Run: headless pygame with SDL's dummy video driver; simulated clock (each Clock.tick advances the game by its frame time, no real sleeping); random seed 0; keys injected as events and as key.get_pressed() state; no mouse input.
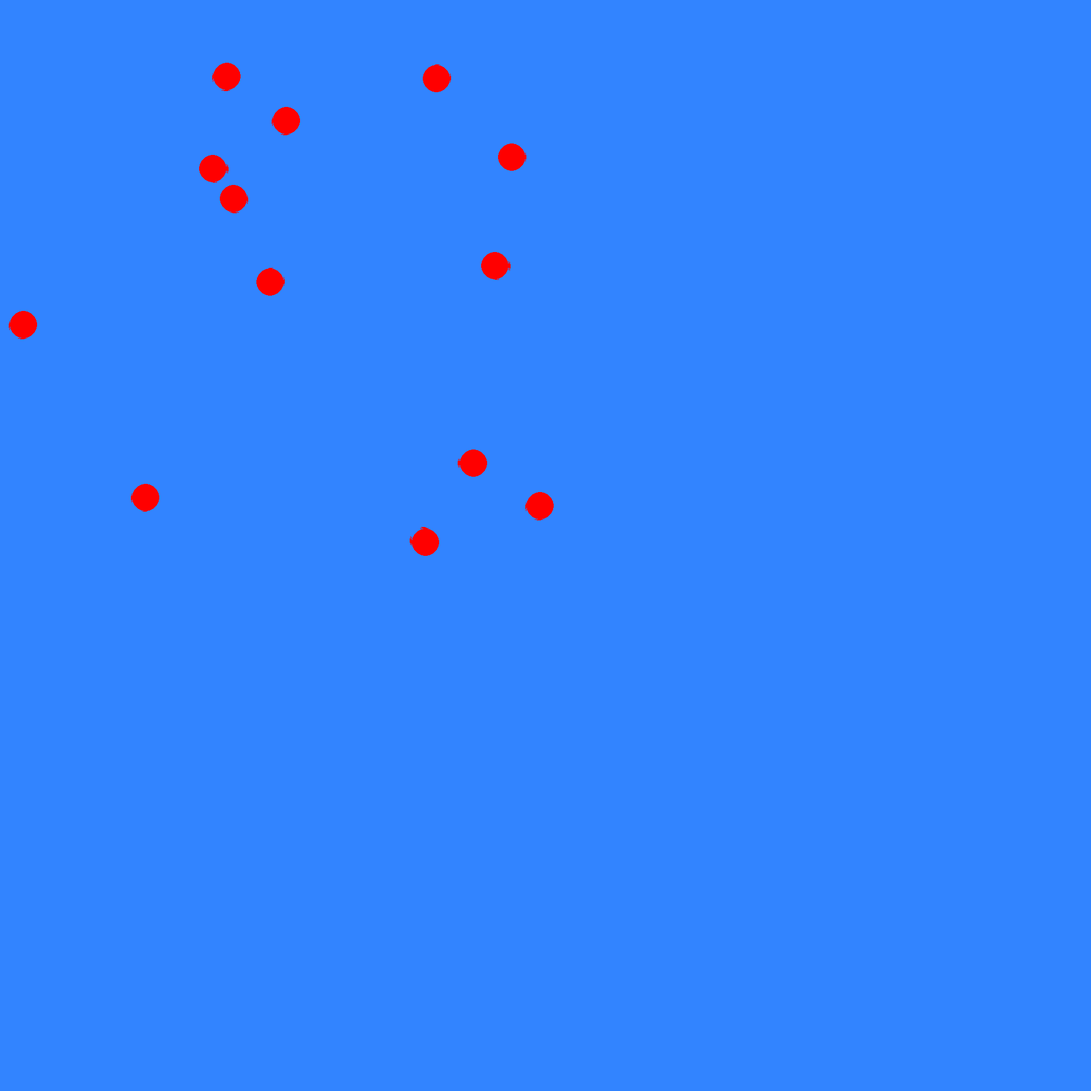
Frame 1 of 4 · flips 1–60 · no input
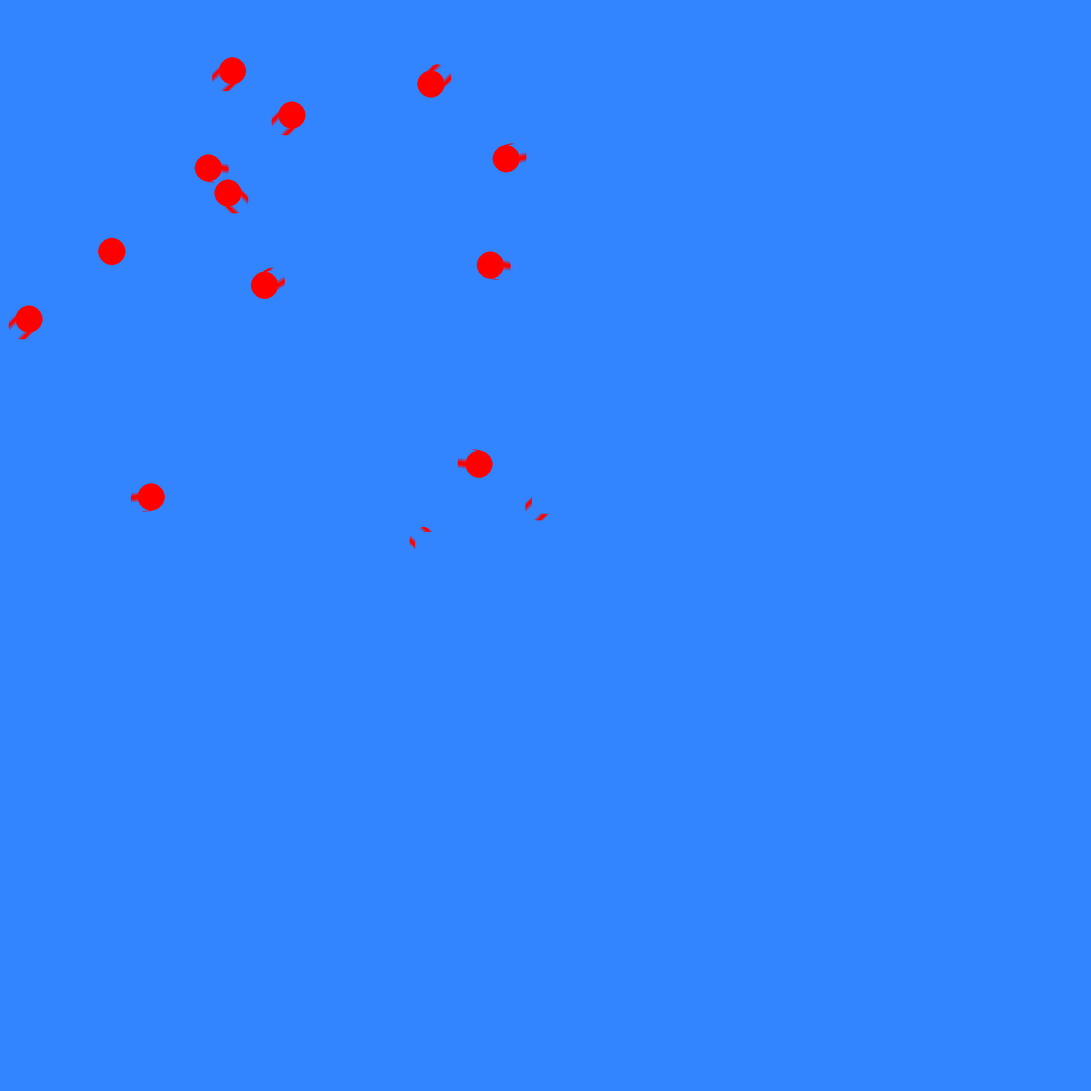
Frame 2 of 4 · flips 61–180 · tapped SPACE, RETURN · held RIGHT (→), D
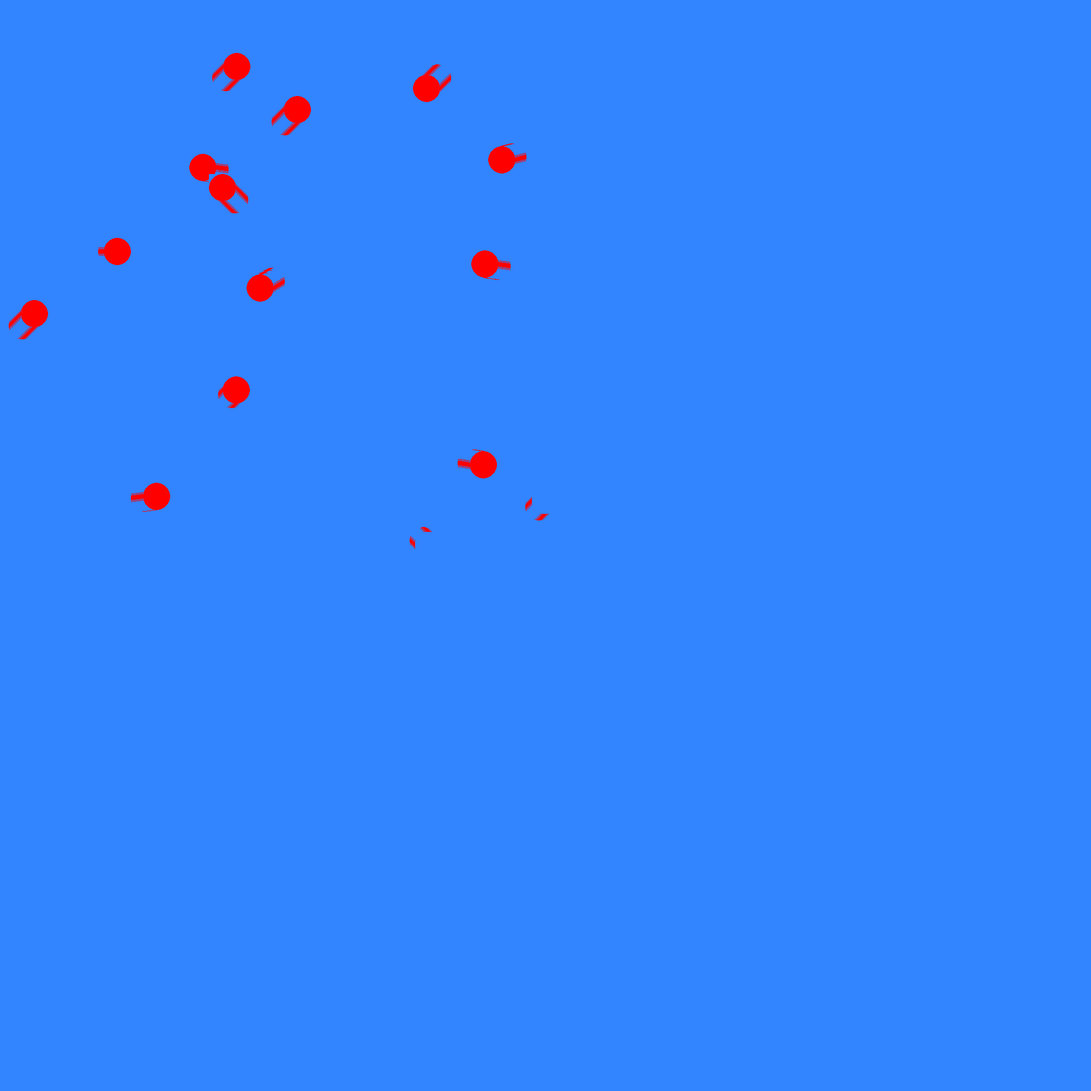
Frame 3 of 4 · flips 181–300 · held DOWN (↓), S
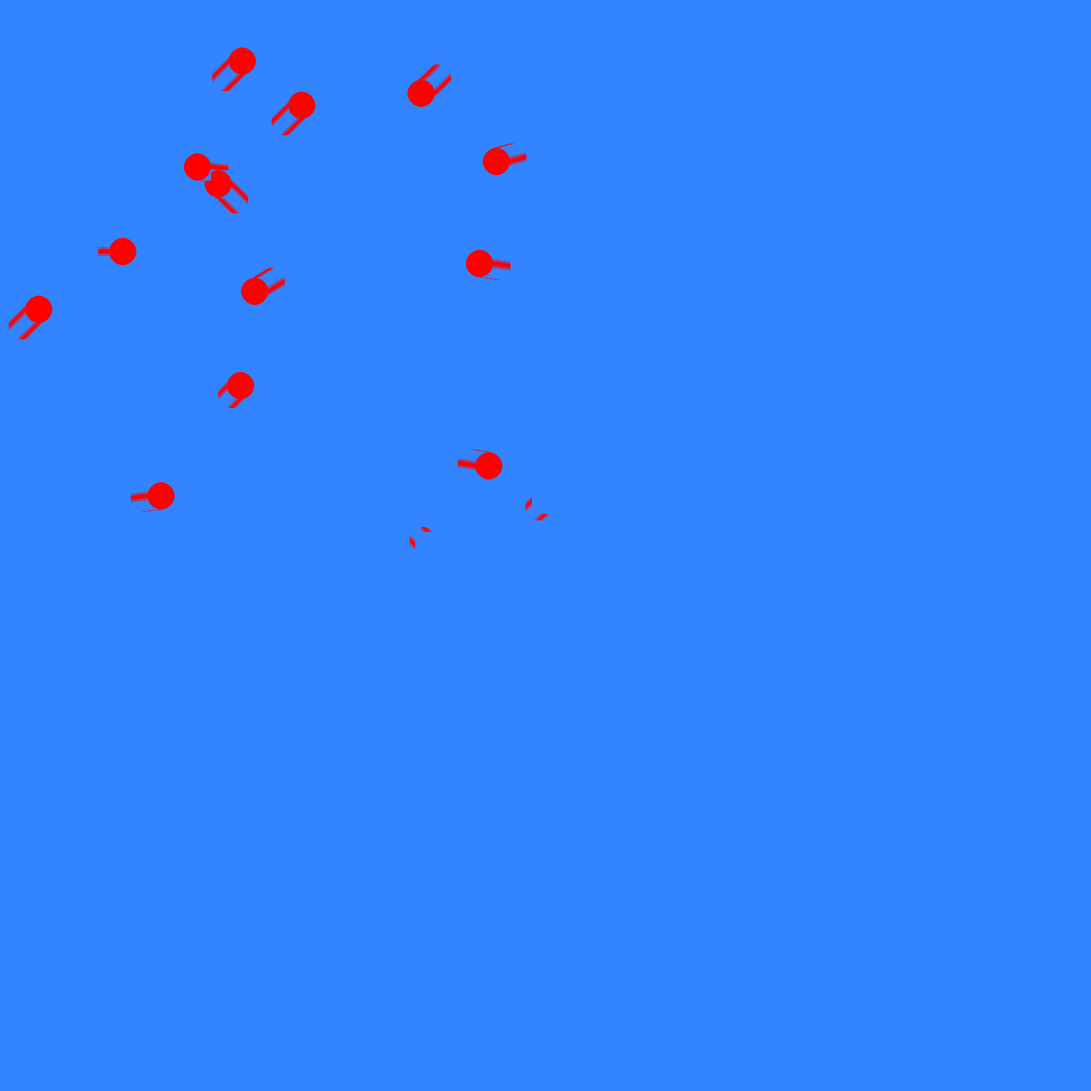
Frame 4 of 4 · flips 301–420 · held LEFT (←), A, UP (↑), W

The pygame program that drew these frames:

import pygame, sys, math, random
from decimal import *
from random import randint
pygame.init()
screen = pygame.display.set_mode([2000, 2000])
screen.fill([50, 132, 255])


#lists
positons_x = []  
positons_y = []
angles = []
addit = [] 
#constant

def pick_spot_function(our_range, list_append, minimum, maximum):
    for pick_spot in range(our_range):
        list_append.append(randint(minimum, maximum))
pick_spot_function(13, positons_x, 0, 1000) #x-coordinates
pick_spot_function(13, positons_y, 0, 1000) #y-coordinates
pick_spot_function(13, angles, -89, 270)      #angle the 'ball' is going at
for y in range(len(angles)):
    if angles[y] > 90:
        angles[y] = angles[y] - 180
        addit.append(-2)
    else:
        addit.append(2) 

#determining the location of the bullets
while True:
    for loop in range(13):
        x_now = positons_x[loop]
        y_now = positons_y[loop]
        for bouncer in range(13):                                                                          #checking if ball is hitting another ball
            x_comparer = positons_x[bouncer]
            y_comparer = positons_y[bouncer]
            if x_comparer != x_now and y_comparer != y_now:                                                #don't compare against the current ball
                if math.sqrt(x_comparer**2 + x_now**2) > 50 and math.sqrt(y_comparer**2 + y_now**2) > 50:  #if the ball isn't hitting another one
                    pass
                else:
                    angles[loop] = -angles[loop]                                                            #make the ball go in the opposite direction
            else:
                pass
            
        if  0 < x_now < 1000 and 0 < y_now < 1000:
            pygame.draw.rect(screen, [50, 132, 255], [x_now-25, y_now-25, 50, 50], 0)                       #draw a rectangle to cover up the ball
            pygame.display.flip()                                                                           #aka if the ball hasn't hit the screen yet
            pygame.draw.circle(screen, [255, 0, 0], [int(x_now), int(y_now)], 25, 0)
            pygame.display.flip()

        else:
            positons_x[loop] = randint(100, 800)                  
            positons_y[loop] = randint(100, 800)
            angles[loop] = randint(-89, 89)
            pygame.draw.rect(screen, [50, 132, 255], [x_now-25, y_now-25, 50, 50], 0)

        pygame.time.delay(1)
        x_now = positons_x[loop] + int(addit[loop])
        positons_x[loop]=x_now                                                                             #change the x position
        sin_calculator = math.sin(angles[loop]) * int(addit[loop])                                                       #calculate the y change
        y_now = positons_y[loop] + sin_calculator                                                          #change the y positons
        positons_y[loop]=y_now
running = True
while running:                                                                                       
    for event in pygame.event.get():
        if event.type == pygame.QUIT:
            running = False
pygame.quit()
